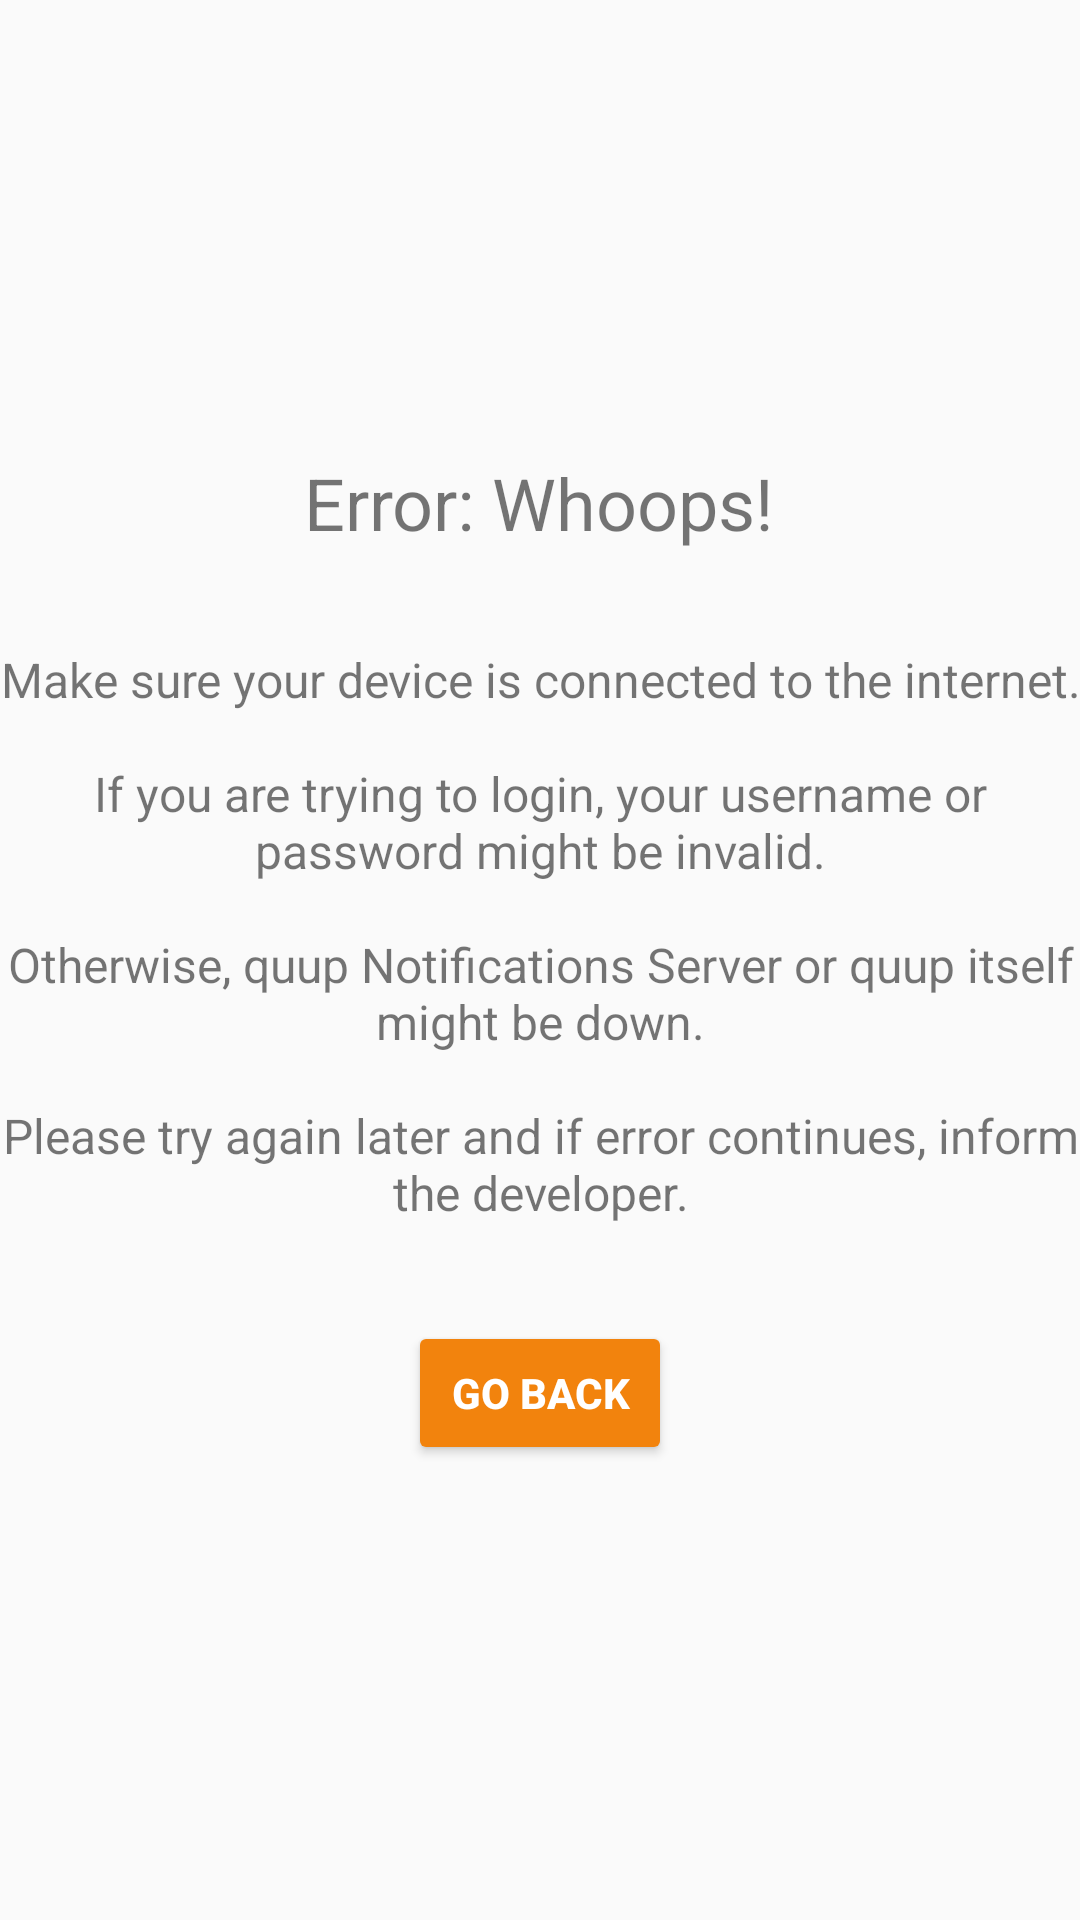

Write the Android layout XML for this screen, with the resource values it uses.
<!-- AndroidManifest.xml: application theme QuupNotifications -->
<!-- res/layout/error.xml -->
<LinearLayout xmlns:android="http://schemas.android.com/apk/res/android"
    android:layout_width="match_parent"
    android:layout_height="match_parent"
    android:layout_marginLeft="@dimen/spacing_medium"
    android:layout_marginRight="@dimen/spacing_medium"
    android:gravity="center"
    android:orientation="vertical">

    <TextView
        android:layout_width="wrap_content"
        android:layout_height="wrap_content"
        android:text="@string/error_title"
        android:textSize="@dimen/textSize_large" />

    <TextView
        android:layout_width="wrap_content"
        android:layout_height="wrap_content"
        android:layout_marginTop="@dimen/spacing_large"
        android:gravity="center"
        android:text="@string/error_details"
        android:textSize="@dimen/textSize_medium" />

    <Button
        android:id="@+id/button_back"
        android:layout_width="wrap_content"
        android:layout_height="wrap_content"
        android:layout_marginTop="@dimen/spacing_large"
        style="?android:textAppearanceButton"
        android:text="@string/error_back"
        android:textColor="@color/white"
        android:textStyle="bold"
        android:theme="@style/QuupNotifications.Button" />
</LinearLayout>
<!-- resources referenced by this layout -->
<resources>
  <color name="white">#FFFFFFFF</color>
  <dimen name="spacing_large">32dp</dimen>
  <dimen name="spacing_medium">16dp</dimen>
  <dimen name="textSize_large">24sp</dimen>
  <dimen name="textSize_medium">16sp</dimen>
  <string name="error_back">Go Back</string>
  <string name="error_details">Make sure your device is connected to the internet.\n\nIf you are trying to login, your username or password might be invalid.\n\nOtherwise, quup Notifications Server or quup itself might be down.\n\nPlease try again later and if error continues, inform the developer.</string>
  <string name="error_title">Error: Whoops!</string>
  <style name="QuupNotifications.Button" parent="Widget.AppCompat.Button.Colored">
          <item name="colorButtonNormal">@color/colorAccent</item>
      </style>
  <style name="QuupNotifications" parent="QuupNotifications.Base" />
  <color name="colorAccent">#F2830D</color>
  <style name="QuupNotifications.Base" parent="Theme.AppCompat.Light.DarkActionBar">
          <item name="colorPrimary">@color/colorPrimary</item>
          <item name="colorPrimaryDark">@color/colorPrimaryDark</item>
          <item name="colorAccent">@color/colorAccent</item>
      </style>
  <color name="colorPrimary">#454757</color>
  <color name="colorPrimaryDark">#25252F</color>
</resources>
